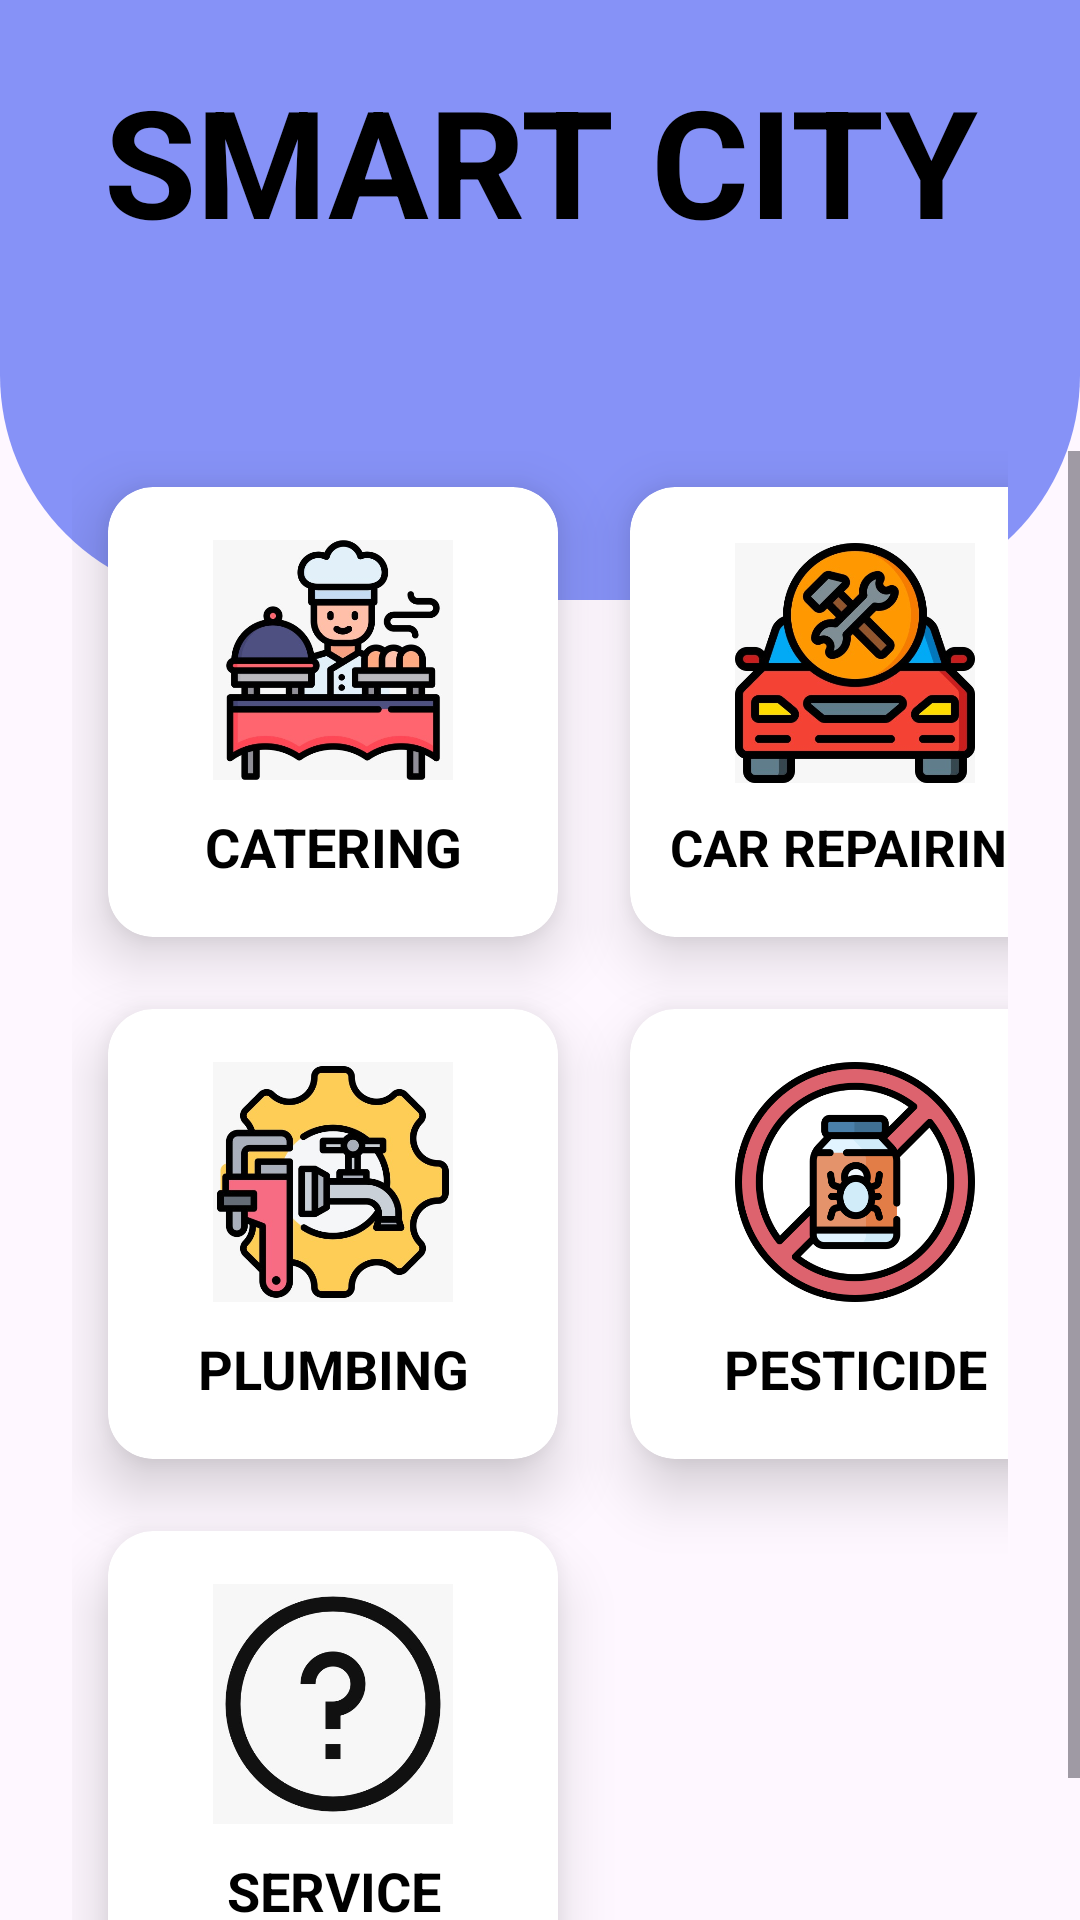

Produce the Android XML layout that renders to this screen, including the resource entries it uses.
<!-- AndroidManifest.xml: application theme Theme.smart_city -->
<!-- res/layout/activity_user_profile.xml -->
<?xml version="1.0" encoding="utf-8"?>
<RelativeLayout
    xmlns:android="http://schemas.android.com/apk/res/android"
    xmlns:app="http://schemas.android.com/apk/res-auto"
    xmlns:tools="http://schemas.android.com/tools"
    android:id="@+id/main"
    android:layout_width="match_parent"
    android:layout_height="match_parent"
    tools:context=".MainActivity"
    android:backgroundTint="@color/white">

    
    <TextView
        android:id="@+id/titleText"
        android:layout_width="match_parent"
        android:layout_height="wrap_content"
        android:elevation="10dp"
        android:text="SMART CITY"
        android:textColor="@color/black"
        android:textSize="50sp"
        android:textStyle="bold"
        android:gravity="center"
        android:layout_marginTop="20dp"
        android:layout_alignParentTop="true"/>

    
    <View
        android:id="@+id/background"
        android:layout_width="match_parent"
        android:layout_height="200dp"
        android:background="@drawable/bg_view"
        />
    
    <ScrollView
        android:layout_width="match_parent"
        android:layout_height="wrap_content"
        android:layout_below="@id/background"
        android:fillViewport="true"
        android:layout_marginTop="-50dp">

        <LinearLayout
            android:layout_width="match_parent"
            android:layout_height="wrap_content"
            android:orientation="vertical"
            android:paddingBottom="20dp"
            android:layout_marginLeft="24dp"
            android:layout_marginRight="24dp">

            <GridLayout
                android:layout_width="match_parent"
                android:layout_height="wrap_content"
                android:rowCount="4"
                android:columnCount="2"
                android:layout_gravity="center">

                
                <androidx.cardview.widget.CardView
                    android:id="@+id/cateringCard"
                    android:layout_width="150dp"
                    android:layout_height="150dp"
                    app:cardCornerRadius="15dp"
                    app:cardElevation="12dp"
                    android:layout_margin="12dp">

                    <LinearLayout
                        android:layout_width="match_parent"
                        android:layout_height="match_parent"
                        android:orientation="vertical"
                        android:gravity="center"
                        android:padding="10dp">

                        <ImageView
                            android:layout_width="80dp"
                            android:layout_height="80dp"
                            android:src="@drawable/catering_service"/>

                        <TextView
                            android:layout_width="match_parent"
                            android:layout_height="wrap_content"
                            android:text="CATERING"
                            android:textColor="@color/black"
                            android:textSize="18sp"
                            android:textStyle="bold"
                            android:textAlignment="center"
                            android:layout_marginTop="10dp"/>
                    </LinearLayout>

                </androidx.cardview.widget.CardView>

                
                <androidx.cardview.widget.CardView
                    android:id="@+id/carRepairCard"
                    android:layout_width="150dp"
                    android:layout_height="150dp"
                    app:cardCornerRadius="15dp"
                    app:cardElevation="12dp"
                    android:layout_margin="12dp">

                    <LinearLayout
                        android:layout_width="match_parent"
                        android:layout_height="match_parent"
                        android:orientation="vertical"
                        android:gravity="center"
                        android:padding="10dp">

                        <ImageView
                            android:layout_width="80dp"
                            android:layout_height="80dp"
                            android:src="@drawable/car_service"/>

                        <TextView
                            android:layout_width="match_parent"
                            android:layout_height="wrap_content"
                            android:text="@string/car"
                            android:textColor="@color/black"
                            android:textSize="17sp"
                            android:textStyle="bold"
                            android:textAlignment="center"
                            android:layout_marginTop="10dp"/>
                    </LinearLayout>

                </androidx.cardview.widget.CardView>

                
                <androidx.cardview.widget.CardView
                    android:id="@+id/plumbingCard"
                    android:layout_width="150dp"
                    android:layout_height="150dp"
                    app:cardCornerRadius="15dp"
                    app:cardElevation="12dp"
                    android:layout_margin="12dp">

                    <LinearLayout
                        android:layout_width="match_parent"
                        android:layout_height="match_parent"
                        android:orientation="vertical"
                        android:gravity="center"
                        android:padding="10dp">

                        <ImageView
                            android:layout_width="80dp"
                            android:layout_height="80dp"
                            android:src="@drawable/plumbing_service"/>

                        <TextView
                            android:layout_width="match_parent"
                            android:layout_height="wrap_content"
                            android:text="PLUMBING"
                            android:textColor="@color/black"
                            android:textSize="18sp"
                            android:textStyle="bold"
                            android:textAlignment="center"
                            android:layout_marginTop="10dp"/>
                    </LinearLayout>

                </androidx.cardview.widget.CardView>

                
                <androidx.cardview.widget.CardView
                    android:id="@+id/pesticideCard"
                    android:layout_width="150dp"
                    android:layout_height="150dp"
                    app:cardCornerRadius="15dp"
                    app:cardElevation="12dp"
                    android:layout_margin="12dp">

                    <LinearLayout
                        android:layout_width="match_parent"
                        android:layout_height="match_parent"
                        android:orientation="vertical"
                        android:gravity="center"
                        android:padding="10dp">

                        <ImageView
                            android:layout_width="80dp"
                            android:layout_height="80dp"
                            android:src="@drawable/pesticide_service"/>

                        <TextView
                            android:layout_width="match_parent"
                            android:layout_height="wrap_content"
                            android:text="PESTICIDE"
                            android:textColor="@color/black"
                            android:textSize="18sp"
                            android:textStyle="bold"
                            android:textAlignment="center"
                            android:layout_marginTop="10dp"/>
                    </LinearLayout>

                </androidx.cardview.widget.CardView>

                
                <androidx.cardview.widget.CardView
                    android:id="@+id/unknownServiceCard"
                    android:layout_width="150dp"
                    android:layout_height="150dp"
                    app:cardCornerRadius="15dp"
                    app:cardElevation="12dp"
                    android:layout_margin="12dp">

                    <LinearLayout
                        android:layout_width="match_parent"
                        android:layout_height="match_parent"
                        android:orientation="vertical"
                        android:gravity="center"
                        android:padding="10dp">

                        <ImageView
                            android:layout_width="80dp"
                            android:layout_height="80dp"
                            android:src="@drawable/question"/>

                        <TextView
                            android:layout_width="match_parent"
                            android:layout_height="wrap_content"
                            android:text="SERVICE"
                            android:textColor="@color/black"
                            android:textSize="18sp"
                            android:textStyle="bold"
                            android:textAlignment="center"
                            android:layout_marginTop="10dp"/>
                    </LinearLayout>

                </androidx.cardview.widget.CardView>

            </GridLayout>

        </LinearLayout>

    </ScrollView>

</RelativeLayout>
<!-- resources referenced by this layout -->
<resources>
  <color name="black">#FF000000</color>
  <color name="white">#ffffff</color>
  <!-- drawable bg_view (drawable) -->
  <?xml version="1.0" encoding="utf-8"?>
  <shape xmlns:android="http://schemas.android.com/apk/res/android">
  
      <corners
          android:bottomLeftRadius="75dp"
          android:bottomRightRadius="75dp"/>
      <solid
          android:color="#8692f7"/>
  </shape>
  <!-- drawable car_service: jpeg bitmap (drawable, 47886 bytes) -->
  <!-- drawable catering_service: jpeg bitmap (drawable, 39664 bytes) -->
  <!-- drawable pesticide_service: png bitmap (drawable, 44121 bytes) -->
  <!-- drawable plumbing_service: jpeg bitmap (drawable, 42226 bytes) -->
  <!-- drawable question: jpeg bitmap (drawable, 19803 bytes) -->
  <string name="car">CAR REPAIRING</string>
  <style name="Theme.smart_city" parent="Base.Theme.smart_city" />
  <style name="Base.Theme.smart_city" parent="Theme.Material3.DayNight.NoActionBar">
          
          <item name="colorPrimary">@color/black</item>
          <item name="colorPrimaryVariant">@color/black</item>
          <item name="colorOnPrimary">@color/black</item>
      </style>
</resources>
